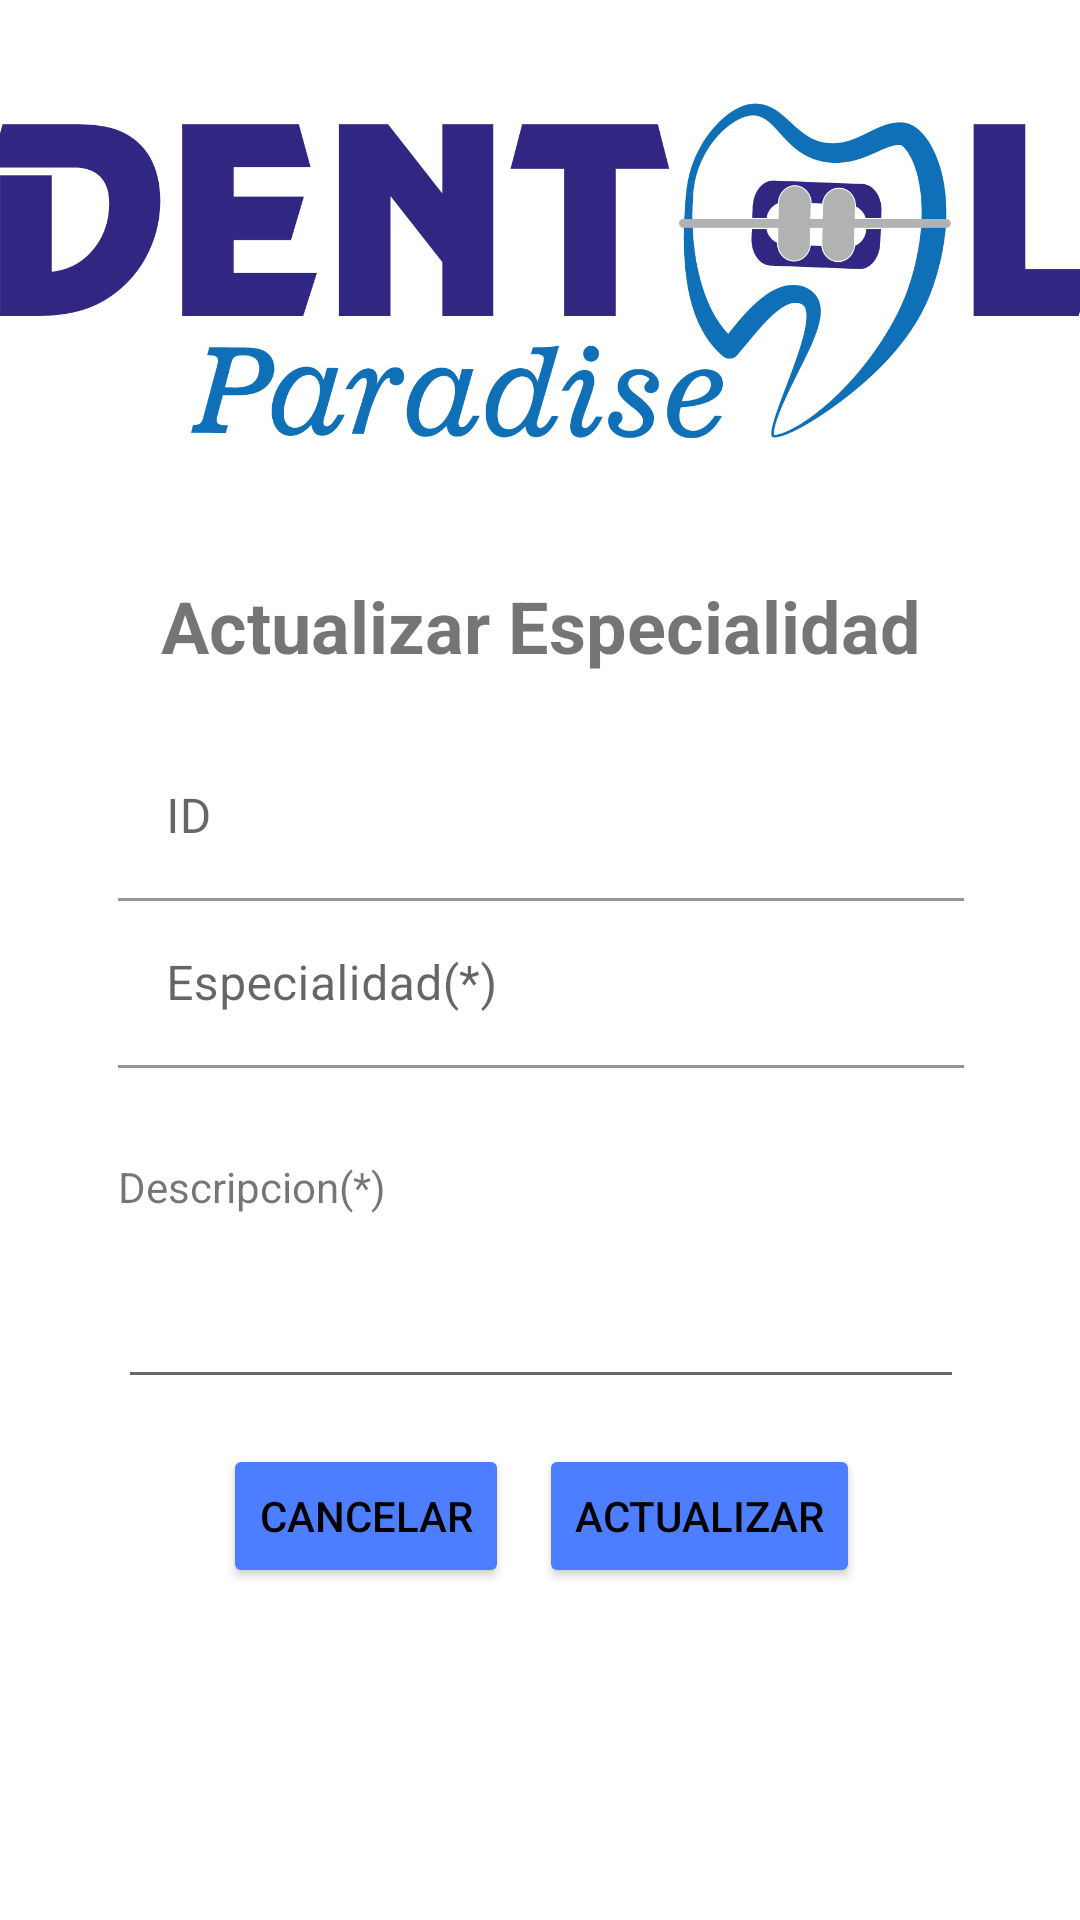

Write the Android layout XML for this screen, with the resource values it uses.
<!-- AndroidManifest.xml: application theme Theme.GestionCitasParadise -->
<!-- res/layout/fragment_actualizar_especialidad__administrador.xml -->
<?xml version="1.0" encoding="utf-8"?>
<FrameLayout xmlns:android="http://schemas.android.com/apk/res/android"
    xmlns:app="http://schemas.android.com/apk/res-auto"
    xmlns:tools="http://schemas.android.com/tools"
    android:id="@+id/FragmenActualizar"
    android:layout_width="match_parent"
    android:layout_height="match_parent"
    tools:context=".actividades.uiAdministrador.Especialidad.actualizarEspecialidadAdministradorFragment">

    
    <androidx.constraintlayout.widget.ConstraintLayout
        android:layout_width="match_parent"
        android:layout_height="match_parent">

        <ScrollView
            android:layout_width="377dp"
            android:layout_height="644dp"
            app:layout_constraintBottom_toBottomOf="parent"
            app:layout_constraintEnd_toEndOf="parent"
            app:layout_constraintStart_toStartOf="parent"
            app:layout_constraintTop_toTopOf="parent">

            <LinearLayout
                android:layout_width="match_parent"
                android:layout_height="wrap_content"
                android:gravity="center|center_horizontal"
                android:orientation="vertical">

                <ImageView
                    android:id="@+id/imageView4"
                    android:layout_width="match_parent"
                    android:layout_height="184dp"
                    android:src="@drawable/logoparadise02" />

                <TextView
                    android:id="@+id/textView6"
                    android:layout_width="wrap_content"
                    android:layout_height="wrap_content"
                    android:paddingTop="10dp"
                    android:text="@string/Editar"
                    android:textSize="24sp"
                    android:textStyle="bold" />

                <LinearLayout
                    android:id="@+id/linearLayout"
                    android:layout_width="282dp"
                    android:layout_height="wrap_content"
                    android:orientation="vertical"
                    android:paddingTop="20dp">

                    <com.google.android.material.textfield.TextInputLayout
                        android:id="@+id/TxtIDEspecialidadEdit"
                        android:layout_width="match_parent"
                        android:layout_height="wrap_content"

                        tools:layout_editor_absoluteX="69dp"
                        tools:layout_editor_absoluteY="352dp">

                        <com.google.android.material.textfield.TextInputEditText
                            android:layout_width="match_parent"
                            android:layout_height="match_parent"
                            android:focusable="false"
                            android:focusableInTouchMode="false"
                            android:background="@android:color/transparent"
                            android:hint="@string/id"
                            android:inputType="none" />

                    </com.google.android.material.textfield.TextInputLayout>


                    <com.google.android.material.textfield.TextInputLayout
                        android:id="@+id/TxtEspecialidadEdit"
                        android:layout_width="match_parent"
                        android:layout_height="wrap_content"
                        tools:layout_editor_absoluteX="69dp"
                        tools:layout_editor_absoluteY="352dp">

                        <com.google.android.material.textfield.TextInputEditText
                            android:layout_width="match_parent"
                            android:layout_height="match_parent"
                            android:background="@android:color/transparent"
                            android:hint="@string/Especialidad" />


                    </com.google.android.material.textfield.TextInputLayout>


                    <TextView
                        android:id="@+id/textView7"
                        android:layout_width="match_parent"
                        android:layout_height="wrap_content"
                        android:background="@android:color/transparent"
                        android:paddingTop="30dp"
                        android:text="@string/Descripcion" />


                    <EditText
                        android:id="@+id/txtDescripcionEdit"
                        android:layout_width="match_parent"
                        android:layout_height="wrap_content"
                        android:ems="10"
                        android:gravity="start|top"
                        android:inputType="textMultiLine"
                        android:paddingTop="30dp" />


                </LinearLayout>

                <LinearLayout
                    android:layout_width="match_parent"
                    android:layout_height="match_parent"
                    android:layout_margin="10dp"
                    android:gravity="center_horizontal"
                    android:orientation="horizontal"
                    android:padding="5dp">

                    <Button
                        android:id="@+id/btnCancelarEspecialidadEdit"
                        android:layout_width="wrap_content"
                        android:layout_height="wrap_content"
                        android:backgroundTint="@color/btnColor"
                        android:layout_marginRight="10dp"
                        android:text="@string/Cancelar" />

                    <Button
                        android:id="@+id/btnEspecialidadEdit"
                        android:layout_width="wrap_content"
                        android:layout_height="wrap_content"
                        android:backgroundTint="@color/btnColor"
                        android:text="@string/Actualizar" />
                </LinearLayout>

            </LinearLayout>
        </ScrollView>
    </androidx.constraintlayout.widget.ConstraintLayout>

</FrameLayout>
<!-- resources referenced by this layout -->
<resources>
  <color name="btnColor">#4C7EFF </color>
  <!-- drawable logoparadise02: png bitmap (drawable, 48605 bytes) -->
  <string name="Actualizar">Actualizar</string>
  <string name="Cancelar">Cancelar</string>
  <string name="Descripcion">Descripcion(*)</string>
  <string name="Editar">Actualizar Especialidad</string>
  <string name="Especialidad">Especialidad(*)</string>
  <string name="id">ID</string>
  <style name="Theme.GestionCitasParadise" parent="Base.Theme.GestionCitasParadise">
  
      </style>
  <style name="Base.Theme.GestionCitasParadise" parent="Theme.MaterialComponents.DayNight.NoActionBar">
          
          
          <item name="colorPrimary">@color/black</item>
          <item name="colorPrimaryVariant">@color/white</item>
          <item name="android:textColorPrimary">@color/black</item>
          <item name="android:statusBarColor">@color/celeste</item>
  
      </style>
  <color name="black">#FF000000</color>
  <color name="white">#FFFFFFFF</color>
  <color name="celeste">#24A9FE</color>
</resources>
